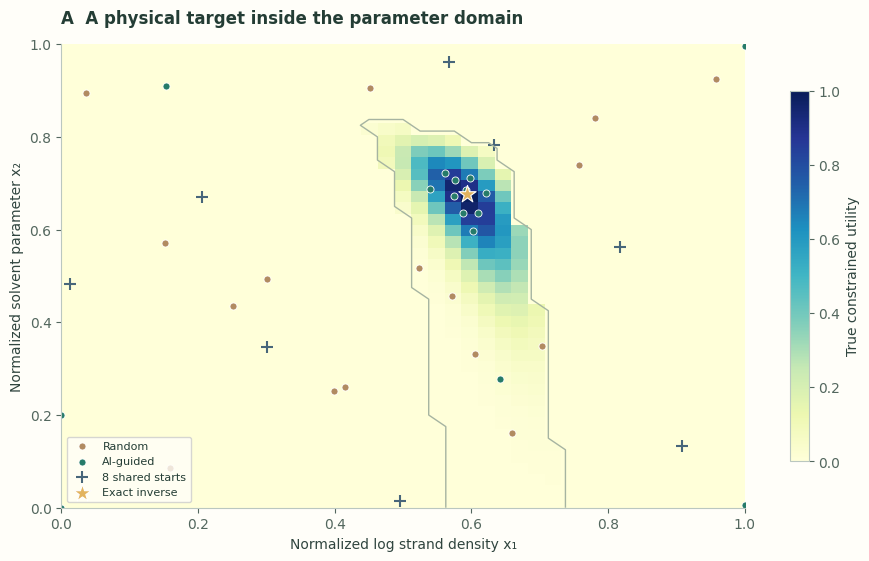
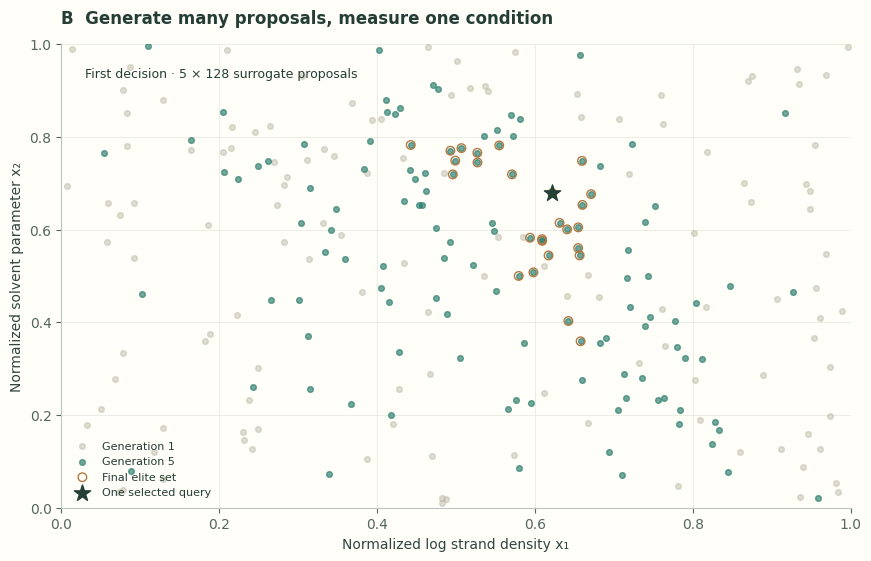
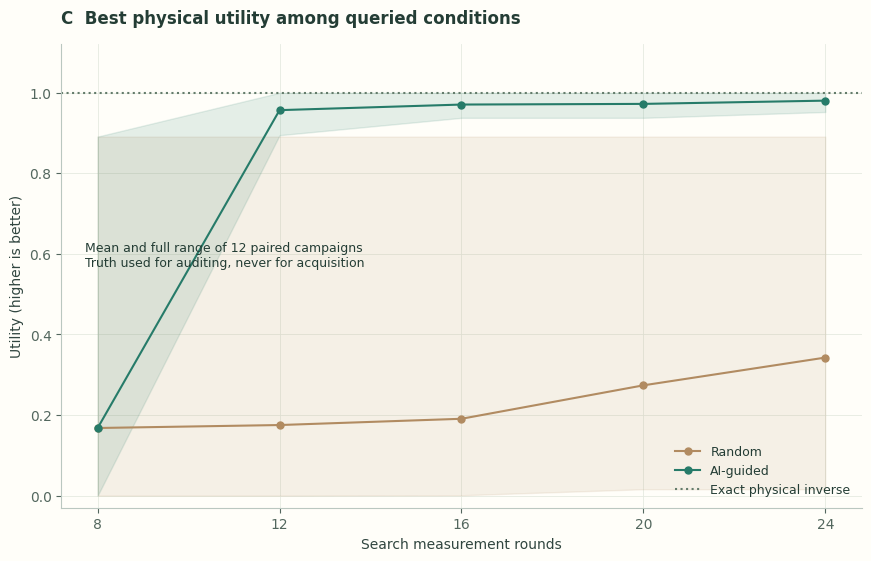
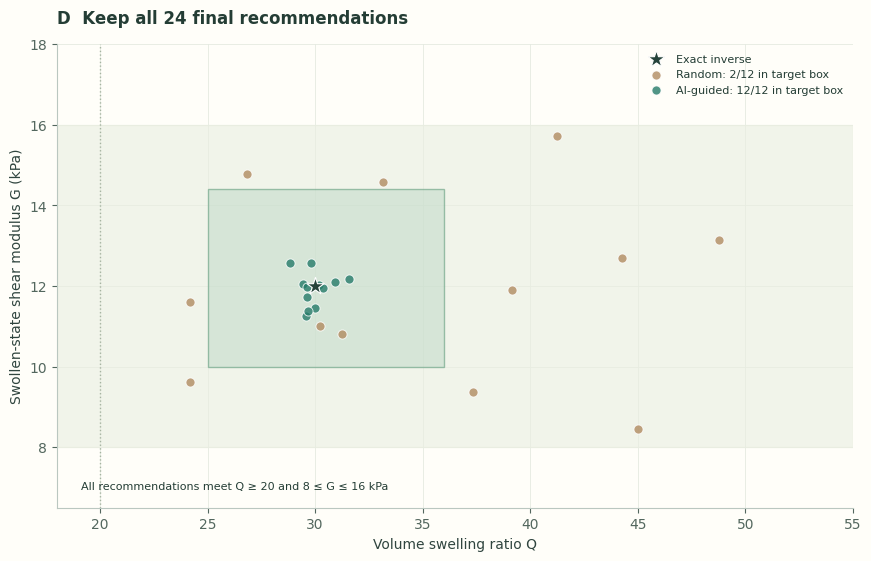
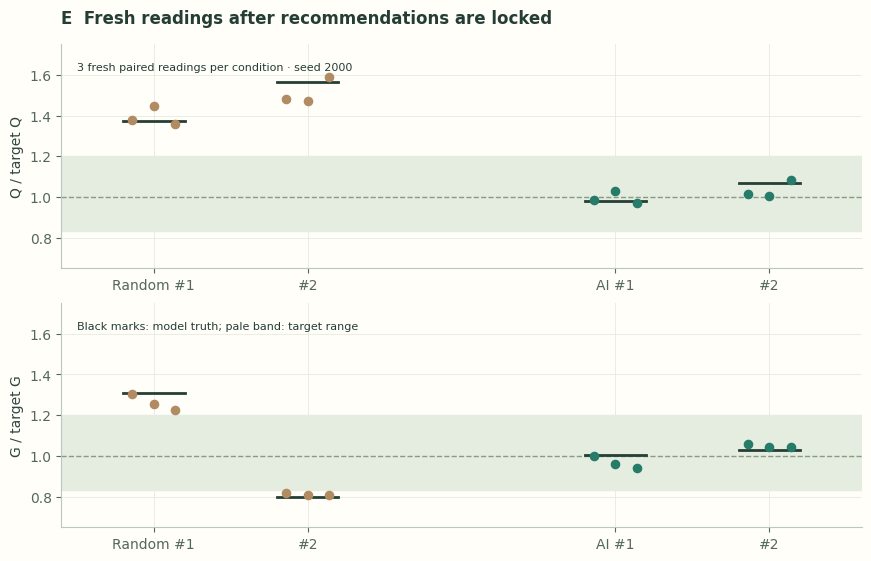
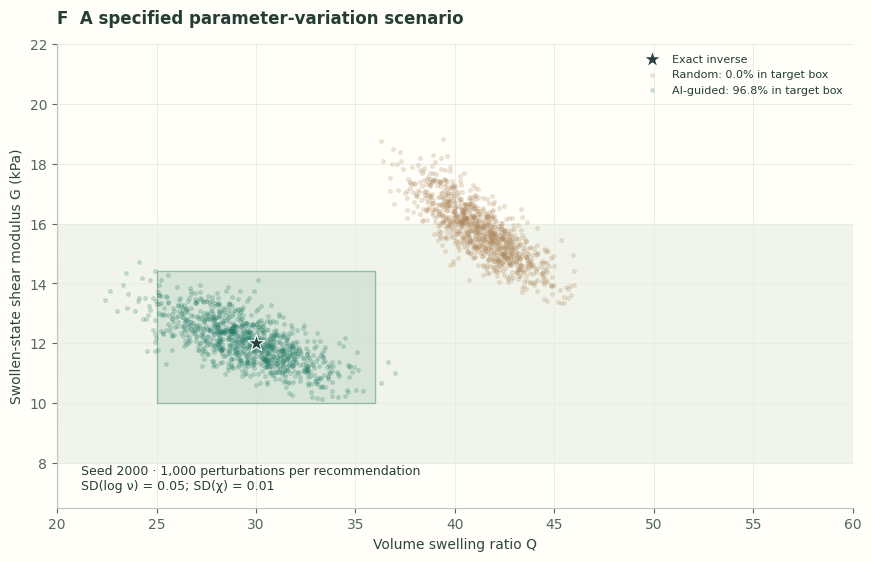
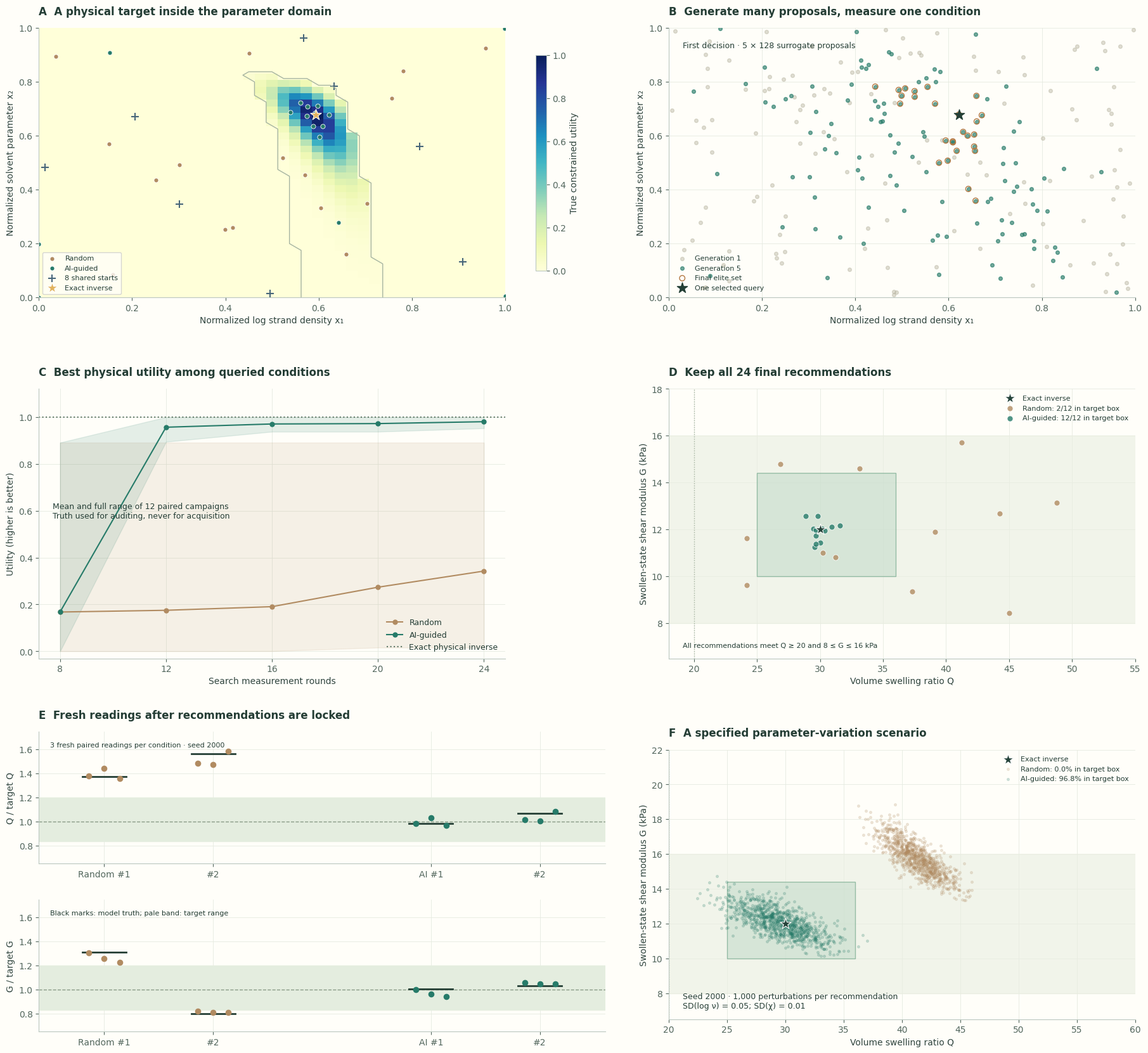

The script that saved these images, in order:
"""Generate and verify gel parameter candidates with two property targets.
All measurements come from a stated physical virtual laboratory.
Run: python example.py; requires NumPy, SciPy and Matplotlib.
"""
from pathlib import Path
import json,os
os.environ.setdefault('OPENBLAS_NUM_THREADS','1');os.environ.setdefault('OMP_NUM_THREADS','1')
import numpy as np
from scipy.optimize import brentq
from scipy.linalg import cho_factor,cho_solve,solve_triangular
from scipy.special import expit,logit
import matplotlib
matplotlib.use('Agg')
import matplotlib.pyplot as plt

OUT=Path('design_outputs');OUT.mkdir(exist_ok=True)
NOISE=np.array([.04,.05]);PRIOR=np.array([3.5,2.5]);LENGTH=np.array([.6,.35])
TARGET=np.log([30.,12.]);SCALE=np.log(1.2);SEEDS=list(range(2000,2012));BUDGETS=[8,12,16,20,24]
def physical(x):
    x=np.atleast_2d(x);nu=2*30**x[:,0];chi=.2+.35*x[:,1];p=[]
    for n,c in zip(nu,chi):
        def balance(v):return np.log1p(-v)+v+c*v*v+n*18e-6*(v**(1/3)-v/2)
        p.append(brentq(balance,1e-7,1-1e-10,xtol=1e-14))
    p=np.array(p);return np.column_stack([-np.log(p),np.log(nu*8.314462618*298*p**(1/3)/1000)])
def feasible(z):return (z[...,0]>=np.log(20))&(z[...,1]>=np.log(8))&(z[...,1]<=np.log(16))
def target_loss(z):return np.sum(((z-TARGET)/SCALE)**2,axis=-1)
def utility(z):return np.exp(-.5*target_loss(z))*feasible(z)
def target_hit(z):return np.all(abs(z-TARGET)<=SCALE,axis=-1)
def kernel(a,b):return 2.25*np.exp(-.5*np.sum(((a[:,None,:]-b[None,:,:])/LENGTH)**2,axis=2))
class GP:
    def __init__(self,x,y):
        self.x=x.copy();self.models=[]
        for j in range(2):
            factor=cho_factor(kernel(x,x)+(NOISE[j]**2+1e-10)*np.eye(len(x)),lower=True)
            self.models.append((factor,cho_solve(factor,y[:,j]-PRIOR[j])))
    def predict(self,q):
        cross=kernel(self.x,q);mean=[];variance=[]
        for j,(factor,alpha) in enumerate(self.models):
            v=solve_triangular(factor[0],cross,lower=True)
            mean.append(PRIOR[j]+cross.T@alpha);variance.append(np.maximum(0,2.25-np.sum(v*v,axis=0)))
        return np.array(mean).T,np.array(variance).T

def generate_candidate(model,x,seed,keep_cloud=False):
    rng=np.random.default_rng(seed);normal=rng.normal(size=(64,2));normal=np.vstack([normal,-normal])
    incumbent=float(np.max(utility(model.predict(x)[0])))
    location=np.zeros(2);covariance=np.eye(2)*4;best=None;cloud=[]
    for iteration in range(5):
        latent=np.vstack([rng.multivariate_normal(location,covariance,96),logit(rng.uniform(1e-6,1-1e-6,(32,2)))])
        candidates=expit(latent);mean,var=model.predict(candidates)
        draws=mean[:,None,:]+np.sqrt(var[:,None,:])*normal[None,:,:]
        acquisition=np.maximum(utility(draws)-incumbent,0).mean(axis=1)
        uncertainty=var.sum(axis=1)
        available=np.min(np.sum((candidates[:,None,:]-x[None,:,:])**2,axis=2),axis=1)>=.02**2
        acquisition[~available]=-np.inf
        order=np.lexsort((uncertainty,acquisition));valid=order[np.isfinite(acquisition[order])]
        assert len(valid)>=26,'Candidate population exhausted'
        chosen=int(valid[-1]);key=(float(acquisition[chosen]),float(uncertainty[chosen]))
        if best is None or key>best[0]:best=(key,candidates[chosen].copy())
        elite=latent[valid[-26:]];center=elite.mean(0);delta=elite-center
        location=.3*location+.7*center
        covariance=.3*covariance+.7*(delta.T@delta/len(elite))+.08**2*np.eye(2)
        item=dict(iteration=iteration+1,best_acquisition=best[0][0],logit_mean=location.tolist(),logit_cov=covariance.tolist())
        if keep_cloud:item.update(x=candidates.tolist(),acquisition=np.where(np.isfinite(acquisition),acquisition,-1).tolist(),elite_indices=valid[-26:].tolist())
        cloud.append(item)
    return best[1],dict(incumbent=incumbent,selected_acquisition=best[0][0],selected_variance=best[0][1],history=cloud)

def recommend(model,x):
    mean,var=model.predict(x);order=np.lexsort((-target_loss(mean),utility(mean)))[::-1]
    first=int(order[0]);second=next((int(i) for i in order[1:] if np.linalg.norm(x[i]-x[first])>=.03),int(order[1]))
    return [first,second],mean,var

def campaign(seed):
    rng=np.random.default_rng(seed)
    initial=np.column_stack([(rng.permutation(8)+rng.random(8))/8 for _ in range(2)])
    random_tail=rng.random((16,2));noise=np.random.default_rng(20000+seed).normal(size=(24,2))*NOISE
    confirm_noise=np.random.default_rng(30000+seed).normal(size=(2,3,2))*NOISE;runs={}
    for strategy in ['random','surrogate_ei_cem']:
        x=initial.copy();truth=physical(x);y=truth+noise[:8];curve=[];steps=[]
        for n in range(8,25):
            model=GP(x,y)
            if n in BUDGETS:curve.append(float(np.max(utility(truth))))
            if n==24:break
            if strategy=='random':new=random_tail[n-8];details=None
            else:new,details=generate_candidate(model,x,40000+seed*100+n,keep_cloud=(seed==SEEDS[0] and n==8))
            true_new=physical(new)[0];x=np.vstack([x,new]);truth=np.vstack([truth,true_new]);y=np.vstack([y,true_new+noise[n]])
            steps.append(dict(budget=n+1,x=new.tolist(),selection=details))
        ids,mean,var=recommend(model,x);confirm=truth[ids,None,:]+confirm_noise
        runs[strategy]=dict(x=x.tolist(),observations=y.tolist(),physical_truth=truth.tolist(),learning_best_utility=curve,steps=steps,
            recommendation_indices=ids,recommendation_predicted_log=mean[ids].tolist(),recommendation_variance=var[ids].tolist(),
            recommendation_true_log=truth[ids].tolist(),confirmation_log=confirm.tolist(),
            final_target_loss=float(target_loss(truth[ids[0]])),final_utility=float(utility(truth[ids[0]])),
            final_feasible=bool(feasible(truth[ids[0]])),final_target_hit=bool(target_hit(truth[ids[0]])))
        if seed==SEEDS[0]:
            perturb=np.random.default_rng(50000+seed).normal(size=(1000,2))*[.05,.01]
            base=x[ids[0]];new=base+perturb/[np.log(30),.35];z=physical(new)
            runs[strategy]['perturbation']=dict(x=new.tolist(),true_log=z.tolist(),feasible_fraction=float(np.mean(feasible(z))),target_fraction=float(np.mean(target_hit(z))))
    return dict(seed=seed,initial=initial.tolist(),runs=runs)

campaigns=[]
for seed in SEEDS:
    campaigns.append(campaign(seed));print('Completed design comparison',seed,flush=True)
summary={}
for name in ['random','surrogate_ei_cem']:
    rows=[c['runs'][name] for c in campaigns];curves=np.array([r['learning_best_utility'] for r in rows])
    summary[name]=dict(learning_mean=curves.mean(0).tolist(),learning_min=curves.min(0).tolist(),learning_max=curves.max(0).tolist(),
        recommended_loss_each=[r['final_target_loss'] for r in rows],recommended_loss_median=float(np.median([r['final_target_loss'] for r in rows])),
        recommended_utility_mean=float(np.mean([r['final_utility'] for r in rows])),feasible_count=sum(r['final_feasible'] for r in rows),target_hit_count=sum(r['final_target_hit'] for r in rows))
Q=30.;G=12000.;phi=1/Q;nu=G*Q**(1/3)/(8.314462618*298)
chi=-(np.log1p(-phi)+phi+nu*18e-6*(phi**(1/3)-phi/2))/phi**2
inverse_x=np.array([np.log(nu/2)/np.log(30),(chi-.2)/.35]);inverse_truth=physical(inverse_x)[0]
axis=np.linspace(0,1,41);grid=np.array([(a,b) for b in axis for a in axis]);grid_truth=physical(grid)
results=dict(task='Effective gel parameters in an explicit virtual model; biological formulation translation requires measured mapping',
    seeds=SEEDS,budgets=BUDGETS,targets=dict(Q=30,G_kPa=12,minimum_Q=20,G_range_kPa=[8,16],target_factor=1.2),
    model=dict(prior=PRIOR.tolist(),noise_sd=NOISE.tolist(),lengthscales=LENGTH.tolist(),amplitude=1.5,jitter=1e-10),
    analytic_inverse=dict(nu=nu,chi=chi,x=inverse_x.tolist(),predicted_physical_log=inverse_truth.tolist(),target_loss=float(target_loss(inverse_truth))),
    grid=dict(x=grid.tolist(),physical_log=grid_truth.tolist()),cost=dict(search_rounds=24,confirmation_rounds=6,total_paired_rounds=30,scalar_readouts=60,surrogate_candidates_per_query=640,latent_draws_per_candidate=128),
    summary=summary,campaigns=campaigns)
(OUT/'results.json').write_text(json.dumps(results,ensure_ascii=False,indent=2)+'\n',encoding='utf-8')
(OUT/'samples.json').write_text(json.dumps(dict(campaigns=campaigns,grid=results['grid']),ensure_ascii=False,indent=2)+'\n',encoding='utf-8')
for name,row in summary.items():
    print(f"{name}: target hits {row['target_hit_count']}/12; feasible {row['feasible_count']}/12; median target loss {row['recommended_loss_median']:.6f}")
print(f'Exact inverse: nu={nu:.6f} mol/m3, chi={chi:.6f}; loss={results["analytic_inverse"]["target_loss"]:.3g}')
print('Per campaign: 24 search + 6 confirmation rounds = 60 scalar readouts')


plt.rcParams.update({'font.family':'DejaVu Sans','font.size':10,'axes.spines.top':False,'axes.spines.right':False,'axes.labelcolor':'#30453f','text.color':'#243d35','axes.edgecolor':'#bac7c0','xtick.color':'#53675e','ytick.color':'#53675e','svg.hashsalt':'L20-design','figure.facecolor':'#fffef9','axes.facecolor':'#fffef9'})
NAMES=['random','surrogate_ei_cem'];LABELS=['Random','AI-guided'];COLORS=['#b18b61','#267b69'];first=campaigns[0]['runs']
def decorate(ax,title,x='',y=''):
    ax.set_title(title,loc='left',fontweight='bold',pad=15);ax.set_xlabel(x);ax.set_ylabel(y);ax.grid(color='#e5eae1',lw=.6);ax.set_axisbelow(True)
def target_region(ax):
    from matplotlib.patches import Rectangle
    ax.axhspan(8,16,color='#e9eee1',alpha=.6);ax.axvline(20,color='#a6b4a1',ls=':',lw=1)
    ax.add_patch(Rectangle((25,10),11,4.4,facecolor='#c0d9c8',edgecolor='#559574',alpha=.55))
    ax.scatter([30],[12],marker='*',s=170,c='#25433a',edgecolor='white',lw=.8,zorder=7,label='Exact inverse')
def draw(i,fig,spec):
    if i==4:
        sub=spec.subgridspec(2,1,hspace=.04)
        for j,(unit,target) in enumerate([('Q / target Q',30),('G / target G',12)]):
            ax=fig.add_subplot(sub[j]);ax.axhspan(1/1.2,1.2,color='#e4eddf');ax.axhline(1,c='#899b87',ls='--',lw=1)
            for k,(name,c) in enumerate(zip(NAMES,COLORS)):
                z=np.exp(np.array(first[name]['confirmation_log']))[:,:,j]/target;actual=np.exp(np.array(first[name]['recommendation_true_log']))[:,j]/target
                for r in range(2):
                    x=k*3+r;ax.scatter(x+np.array([-.14,0,.14]),z[r],c=c,s=35,zorder=4);ax.plot([x-.2,x+.2],[actual[r]]*2,c='#253f35',lw=2)
            ax.set_xticks([0,1,3,4],['Random #1','#2','AI #1','#2']);ax.set_xlim(-.6,4.6)
            decorate(ax,'E  Fresh readings after recommendations are locked' if j==0 else '',y=unit)
            ax.text(.02,.92,'3 fresh paired readings per condition · seed 2000' if j==0 else 'Black marks: model truth; pale band: target range',transform=ax.transAxes,va='top',fontsize=8);ax.set_ylim(.65,1.75)
        return
    ax=fig.add_subplot(spec)
    if i==0:
        im=ax.imshow(utility(grid_truth).reshape(41,41),origin='lower',extent=[0,1,0,1],aspect='auto',cmap='YlGnBu',vmin=0,vmax=1)
        ax.contour(axis,axis,feasible(grid_truth).reshape(41,41).astype(float),levels=[.5],colors=['#a6b4a1'],linewidths=1)
        for name,label,c in zip(NAMES,LABELS,COLORS):
            xy=np.array(first[name]['x'])[8:];ax.scatter(xy[:,0],xy[:,1],s=26,c=c,edgecolor='white',lw=.6,label=label)
        xy=np.array(campaigns[0]['initial']);ax.scatter(*xy.T,marker='+',c='#47667a',s=65,label='8 shared starts');ax.scatter(*inverse_x,marker='*',s=170,c='#e2b35e',edgecolor='white',lw=.8,label='Exact inverse',zorder=5)
        decorate(ax,'A  A physical target inside the parameter domain','Normalized log strand density x₁','Normalized solvent parameter x₂');ax.grid(False);ax.legend(frameon=True,fontsize=8,loc='lower left');fig.colorbar(im,ax=ax,label='True constrained utility',shrink=.8)
    elif i==1:
        clouds=first[NAMES[1]]['steps'][0]['selection']['history']
        for row,c,label,alpha in [(clouds[0],'#b8b5a2','Generation 1',.45),(clouds[-1],'#267b69','Generation 5',.65)]:
            xy=np.array(row['x']);ax.scatter(*xy.T,s=17,c=c,alpha=alpha,label=label)
        row=clouds[-1];xy=np.array(row['x'])[row['elite_indices']];ax.scatter(*xy.T,s=38,facecolors='none',edgecolors='#b47943',lw=1,label='Final elite set')
        xy=first[NAMES[1]]['steps'][0]['x'];ax.scatter(*xy,s=150,marker='*',c='#243f36',zorder=5,label='One selected query');ax.set(xlim=(0,1),ylim=(0,1))
        decorate(ax,'B  Generate many proposals, measure one condition','Normalized log strand density x₁','Normalized solvent parameter x₂');ax.legend(fontsize=8,frameon=False,loc='lower left');ax.text(.03,.95,'First decision · 5 × 128 surrogate proposals',transform=ax.transAxes,va='top',fontsize=9)
    elif i==2:
        for name,label,c in zip(NAMES,LABELS,COLORS):
            r=summary[name];ax.plot(BUDGETS,r['learning_mean'],'o-',c=c,label=label,ms=5);ax.fill_between(BUDGETS,r['learning_min'],r['learning_max'],color=c,alpha=.12)
        ax.axhline(1,c='#647c6b',ls=':',label='Exact physical inverse');ax.set(ylim=(-.03,1.12),xticks=BUDGETS)
        decorate(ax,'C  Best physical utility among queried conditions','Search measurement rounds','Utility (higher is better)');ax.legend(frameon=False,fontsize=9,loc='lower right');ax.text(.03,.52,'Mean and full range of 12 paired campaigns\nTruth used for auditing, never for acquisition',transform=ax.transAxes,fontsize=9)
    elif i==3:
        target_region(ax)
        for name,label,c in zip(NAMES,LABELS,COLORS):
            z=np.exp([r['runs'][name]['recommendation_true_log'][0] for r in campaigns]);ax.scatter(*z.T,s=43,c=c,alpha=.8,edgecolors='white',lw=.7,label=f'{label}: {summary[name]["target_hit_count"]}/12 in target box',zorder=4)
        ax.set(xlim=(18,55),ylim=(6.5,18));decorate(ax,'D  Keep all 24 final recommendations','Volume swelling ratio Q','Swollen-state shear modulus G (kPa)');ax.legend(frameon=False,fontsize=8,loc='upper right');ax.text(.03,.04,'All recommendations meet Q ≥ 20 and 8 ≤ G ≤ 16 kPa',transform=ax.transAxes,fontsize=8)
    else:
        target_region(ax)
        for name,label,c in zip(NAMES,LABELS,COLORS):
            r=first[name]['perturbation'];z=np.exp(r['true_log']);ax.scatter(*z.T,s=7,c=c,alpha=.18,label=f'{label}: {r["target_fraction"]:.1%} in target box')
        ax.set(xlim=(20,60),ylim=(6.5,22));decorate(ax,'F  A specified parameter-variation scenario','Volume swelling ratio Q','Swollen-state shear modulus G (kPa)');ax.legend(frameon=False,fontsize=8,loc='upper right');ax.text(.03,.04,'Seed 2000 · 1,000 perturbations per recommendation\nSD(log ν) = 0.05; SD(χ) = 0.01',transform=ax.transAxes,fontsize=9)
keys=['domain','generation','learning','recommendations','confirmation','variation']
for i,key in enumerate(keys):
    fig=plt.figure(figsize=(8.6,5.5),layout='constrained');draw(i,fig,fig.add_gridspec(1,1)[0]);fig.savefig(OUT/f'{key}.svg',metadata={'Date':None});plt.close(fig)
fig=plt.figure(figsize=(18,16.5),layout='constrained');grid_spec=fig.add_gridspec(3,2,hspace=.12,wspace=.1)
for i in range(6):draw(i,fig,grid_spec[i//2,i%2])
fig.savefig(OUT/'gel_design.svg',metadata={'Date':None});fig.savefig(OUT/'gel_design.png',dpi=160,metadata={'Software':'L20 reproducible example'});plt.close(fig)
print('Full proposals, confirmation data and six figures: design_outputs/')
